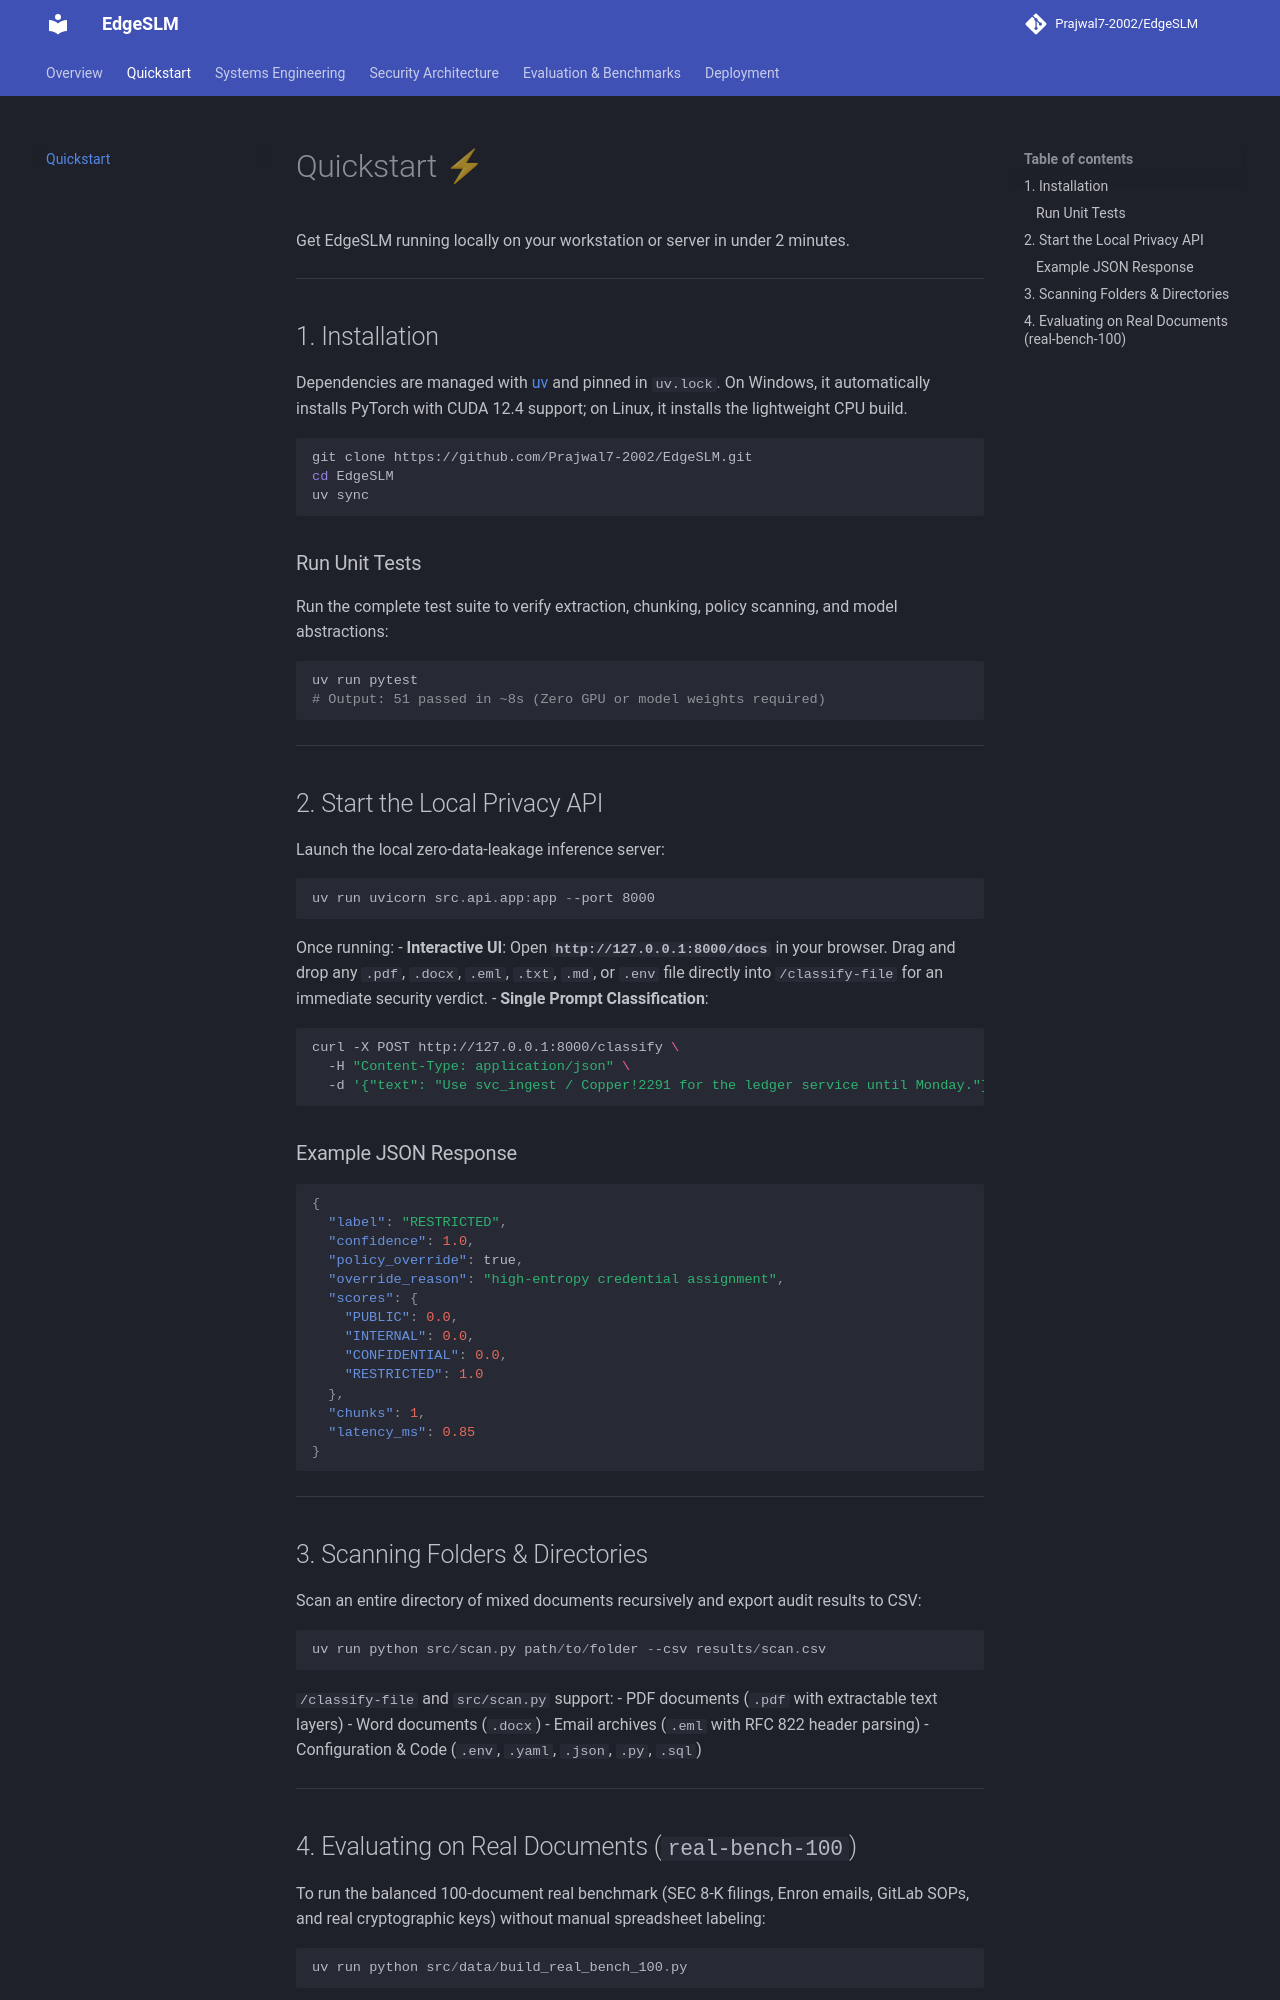

repository: Prajwal7-2002/EdgeSLM · page: quickstart/index.html · generator: mkdocs

# Quickstart ⚡

Get EdgeSLM running locally on your workstation or server in under 2 minutes.

---

## 1. Installation

Dependencies are managed with [uv](https://docs.astral.sh/uv/) and pinned in `uv.lock`. On Windows, it automatically installs PyTorch with CUDA 12.4 support; on Linux, it installs the lightweight CPU build.

```bash
git clone https://github.com/Prajwal7-2002/EdgeSLM.git
cd EdgeSLM
uv sync
```

### Run Unit Tests
Run the complete test suite to verify extraction, chunking, policy scanning, and model abstractions:

```bash
uv run pytest
# Output: 51 passed in ~8s (Zero GPU or model weights required)
```

---

## 2. Start the Local Privacy API

Launch the local zero-data-leakage inference server:

```powershell
uv run uvicorn src.api.app:app --port 8000
```

Once running:
- **Interactive UI**: Open **`http://127.0.0.1:8000/docs`** in your browser. Drag and drop any `.pdf`, `.docx`, `.eml`, `.txt`, `.md`, or `.env` file directly into `/classify-file` for an immediate security verdict.
- **Single Prompt Classification**:
  ```bash
  curl -X POST http://127.0.0.1:8000/classify \
    -H "Content-Type: application/json" \
    -d '{"text": "Use svc_ingest / Copper!2291 for the ledger service until Monday."}'
  ```

### Example JSON Response
```json
{
  "label": "RESTRICTED",
  "confidence": 1.0,
  "policy_override": true,
  "override_reason": "high-entropy credential assignment",
  "scores": {
    "PUBLIC": 0.0,
    "INTERNAL": 0.0,
    "CONFIDENTIAL": 0.0,
    "RESTRICTED": 1.0
  },
  "chunks": 1,
  "latency_ms": 0.85
}
```

---

## 3. Scanning Folders & Directories

Scan an entire directory of mixed documents recursively and export audit results to CSV:

```powershell
uv run python src/scan.py path/to/folder --csv results/scan.csv
```

`/classify-file` and `src/scan.py` support:
- PDF documents (`.pdf` with extractable text layers)
- Word documents (`.docx`)
- Email archives (`.eml` with RFC 822 header parsing)
- Configuration & Code (`.env`, `.yaml`, `.json`, `.py`, `.sql`)

---
